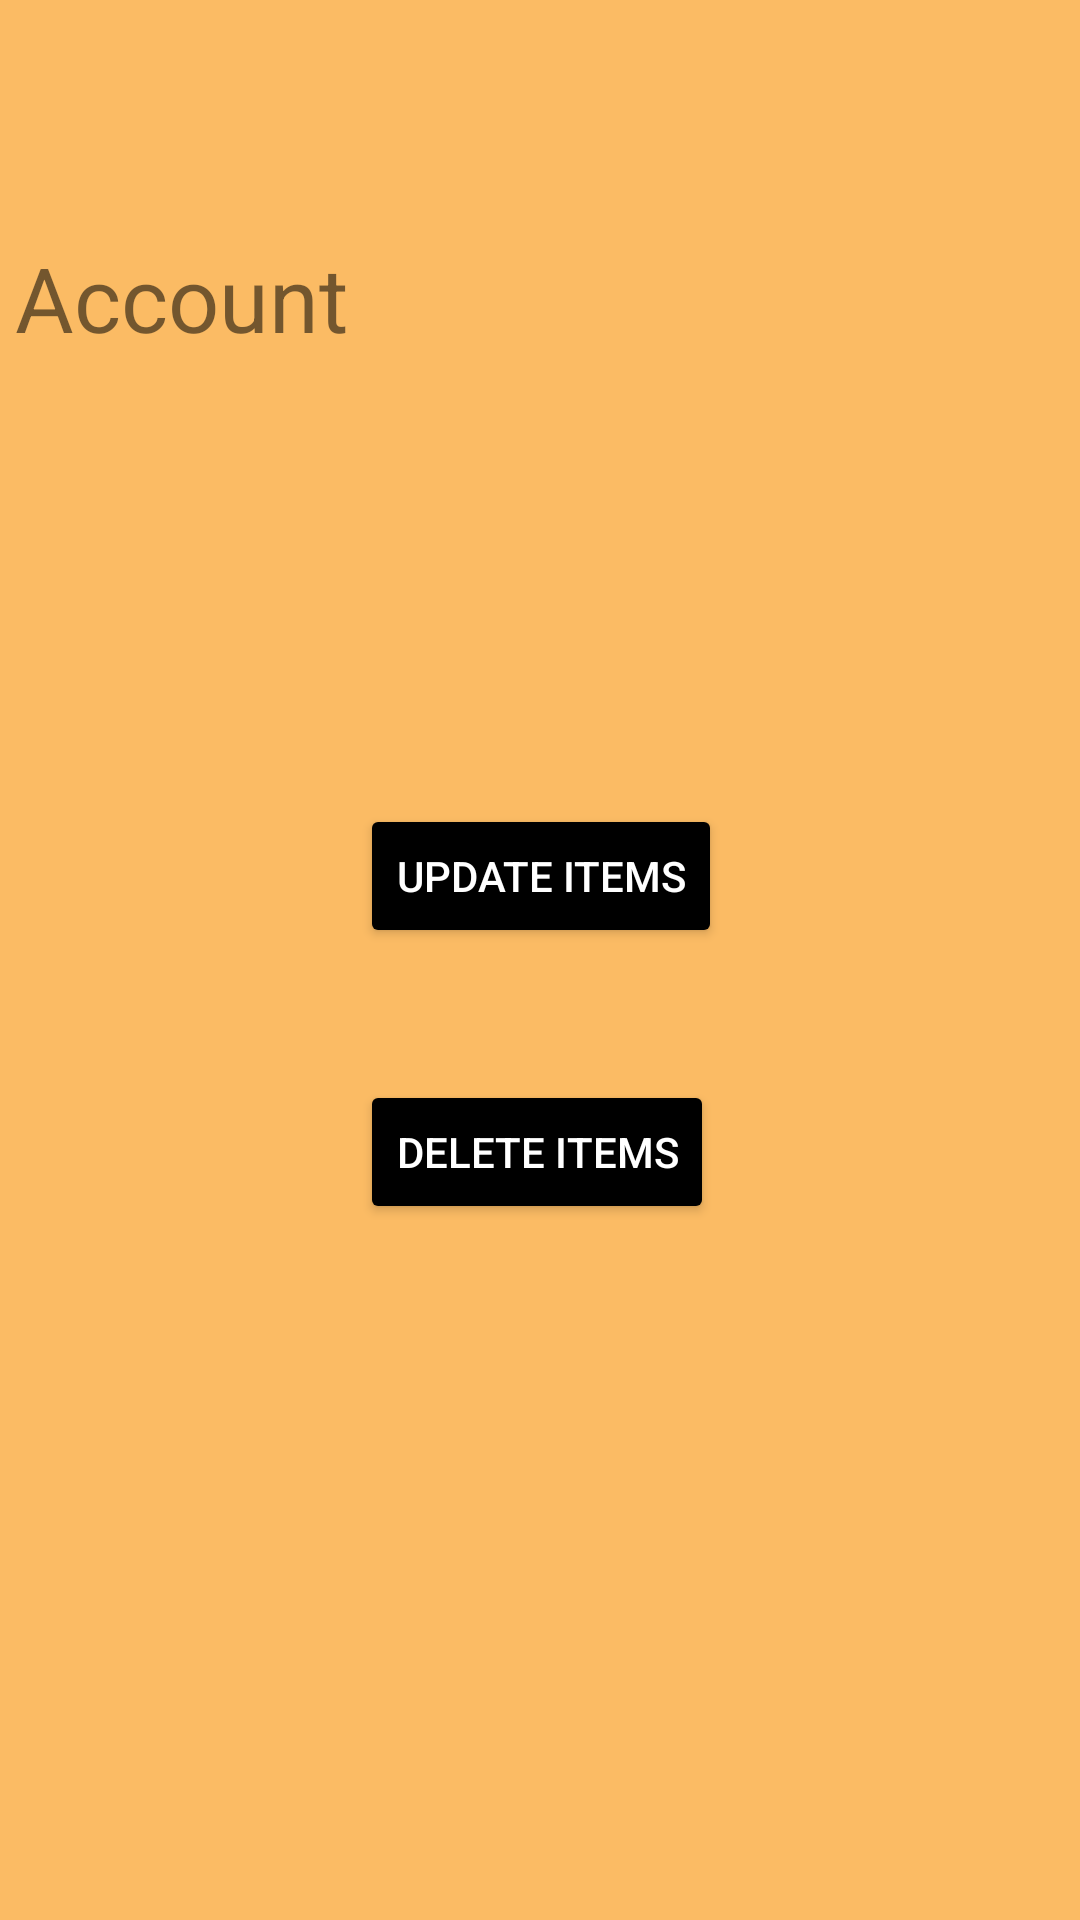

Write the Android layout XML for this screen, with the resource values it uses.
<!-- AndroidManifest.xml: application theme Theme.ScannGo -->
<!-- res/layout/activity_account.xml -->
<?xml version="1.0" encoding="utf-8"?>
<androidx.constraintlayout.widget.ConstraintLayout xmlns:android="http://schemas.android.com/apk/res/android"
    xmlns:app="http://schemas.android.com/apk/res-auto"
    xmlns:tools="http://schemas.android.com/tools"
    android:layout_width="match_parent"
    android:layout_height="match_parent"
    tools:context=".account"
    android:background="@color/bgcolour">

    <TextView
        android:id="@+id/editTextTextPersonName4"
        android:layout_width="wrap_content"
        android:layout_height="wrap_content"
        android:ems="10"
        android:text="Account"
        app:layout_constraintBottom_toBottomOf="parent"
        app:layout_constraintEnd_toEndOf="parent"
        app:layout_constraintHorizontal_bias="0.497"
        app:layout_constraintStart_toStartOf="parent"
        app:layout_constraintTop_toTopOf="parent"
        app:layout_constraintVertical_bias="0.132"
        android:textSize="30dp"
/>

    <Button
        android:id="@+id/update"
        android:layout_width="wrap_content"
        android:layout_height="wrap_content"
        android:text="Update Items"
        app:layout_constraintBottom_toTopOf="@+id/delete"
        app:layout_constraintEnd_toEndOf="parent"
        app:layout_constraintHorizontal_bias="0.501"
        app:layout_constraintStart_toStartOf="parent"
        app:layout_constraintTop_toBottomOf="@+id/editTextTextPersonName4"
        app:layout_constraintVertical_bias="0.772"
        android:backgroundTint="@color/black"
        android:textColor="@color/white"/>

    <Button
        android:id="@+id/delete"
        android:layout_width="wrap_content"
        android:layout_height="wrap_content"
        android:layout_marginBottom="232dp"
        android:text="Delete Items"
        app:layout_constraintBottom_toBottomOf="parent"
        app:layout_constraintEnd_toEndOf="parent"
        app:layout_constraintHorizontal_bias="0.496"
        app:layout_constraintStart_toStartOf="parent"
        android:backgroundTint="@color/black"
        android:textColor="@color/white"/>

</androidx.constraintlayout.widget.ConstraintLayout>
<!-- resources referenced by this layout -->
<resources>
  <color name="bgcolour">#FBBB64</color>
  <color name="black">#FF000000</color>
  <color name="white">#FFFFFFFF</color>
  <style name="Theme.ScannGo" parent="Theme.MaterialComponents.DayNight.DarkActionBar">
          
          <item name="colorPrimary">@color/purple_500</item>
          <item name="colorPrimaryVariant">@color/purple_700</item>
          <item name="colorOnPrimary">@color/white</item>
          
          <item name="colorSecondary">@color/teal_200</item>
          <item name="colorSecondaryVariant">@color/teal_700</item>
          <item name="colorOnSecondary">@color/black</item>
          
          <item name="android:statusBarColor" tools:targetApi="l">?attr/colorPrimaryVariant</item>
          
      </style>
  <color name="purple_500">#FF6200EE</color>
  <color name="purple_700">#FF3700B3</color>
  <color name="teal_200">#FF03DAC5</color>
  <color name="teal_700">#FF018786</color>
</resources>
